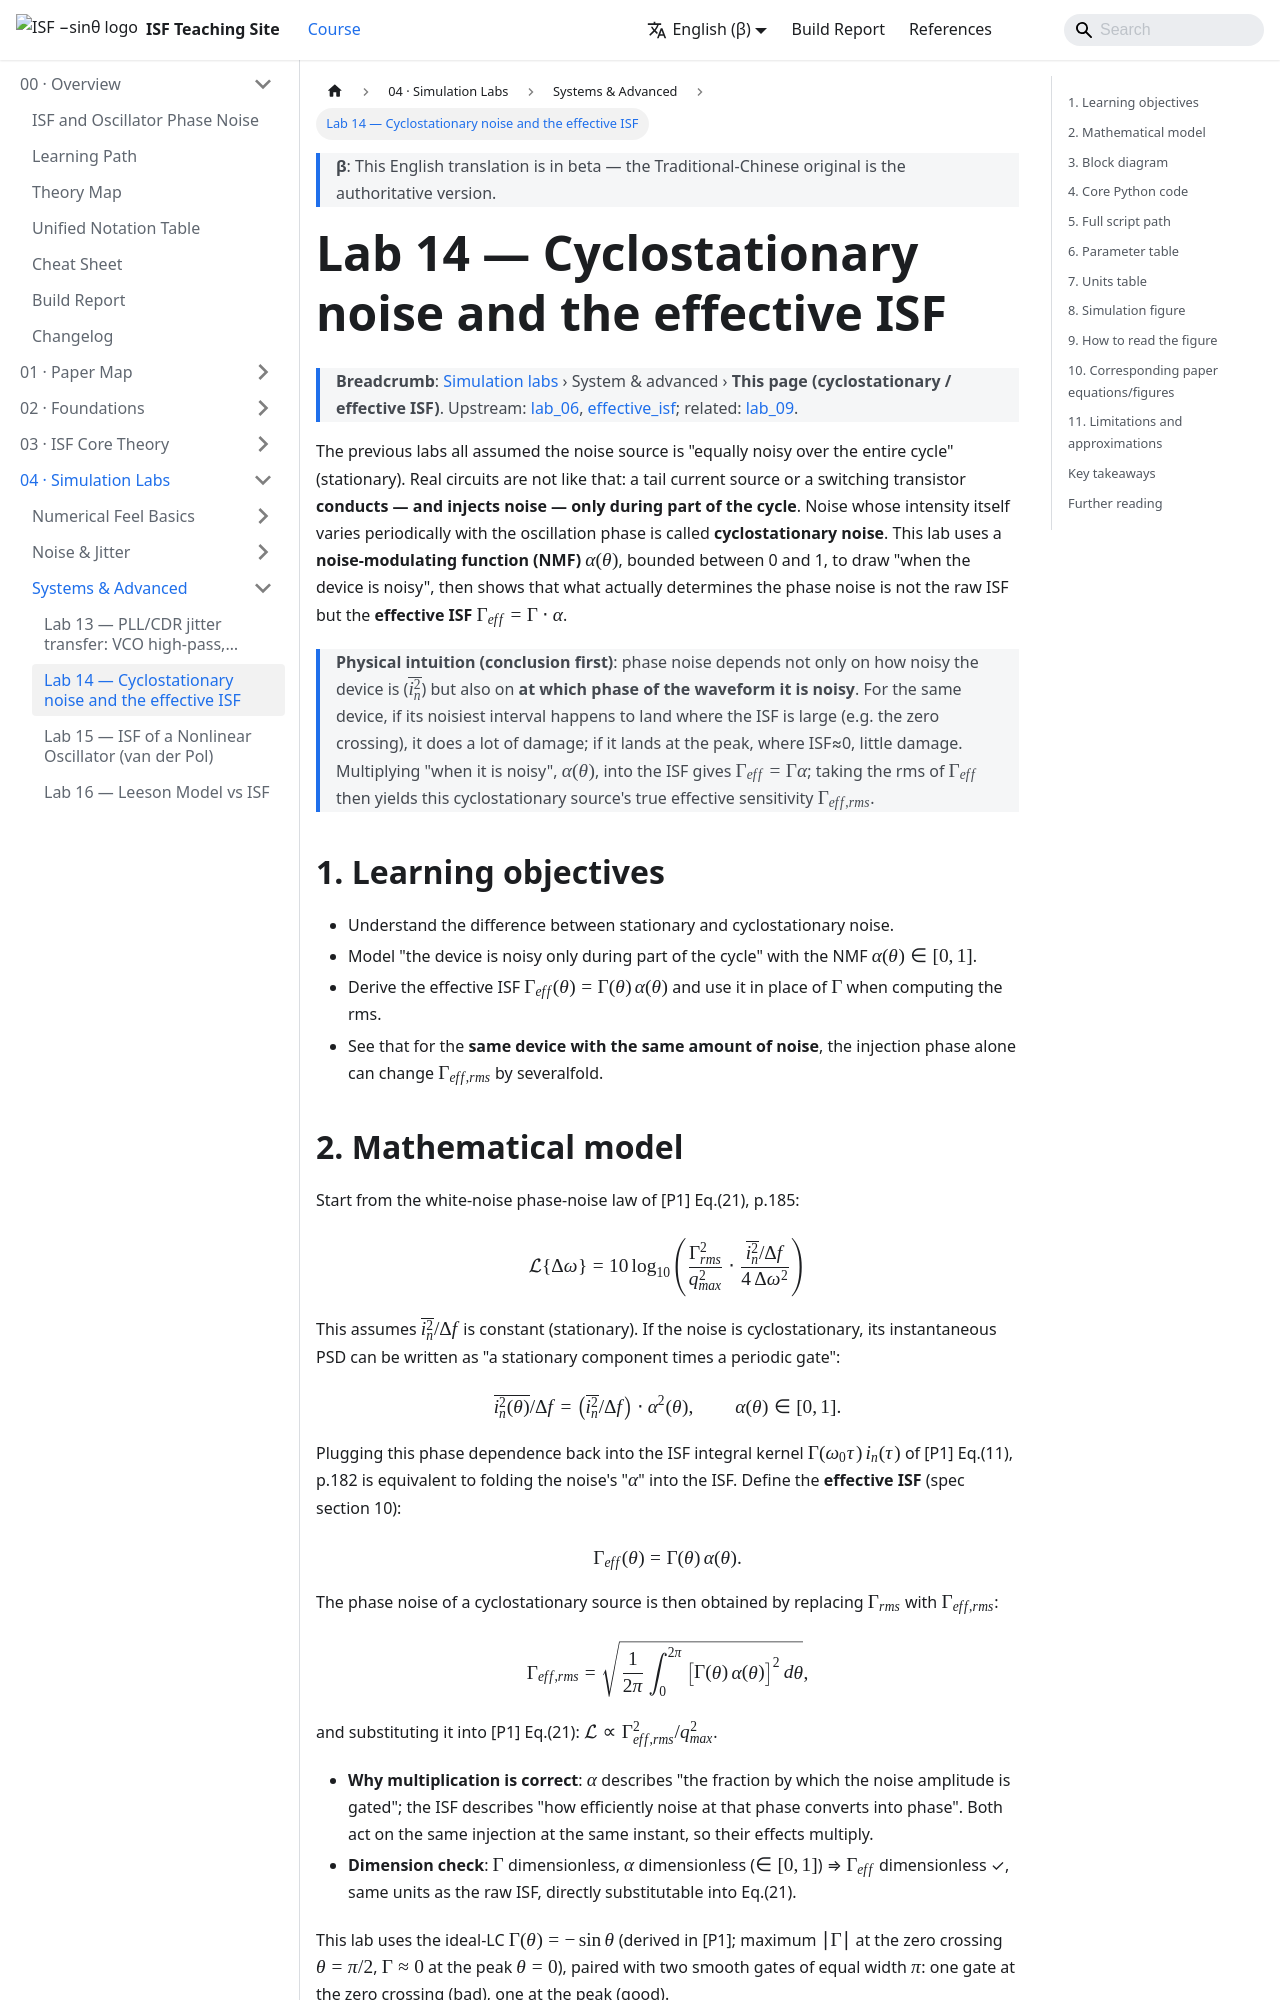

repository: gmcycle7/isf-teaching-site · page: en/04_simulation_labs/lab_14_cyclostationary_isf/index.html · generator: docusaurus

---
title: Lab 14 — Cyclostationary noise 與 effective ISF
description: 用 noise-modulating function α(θ) 把「device 只在週期的某段才吵」這件事模型化，得到 effective ISF Γ_eff=Γ·α，並示範注入相位如何決定 Γ_eff,rms。
---

# Lab 14 — Cyclostationary noise 與 effective ISF

> **麵包屑**：[模擬實驗室](/04_simulation_labs/numerical_feeling) › 系統與進階 › **本頁（cyclostationary／effective ISF）**。上游：[lab_06](/04_simulation_labs/lab_06_white_noise_phase_noise)、[effective_isf](/03_isf_core_theory/effective_isf)；相關：[lab_09](/04_simulation_labs/lab_09_design_tradeoffs)。

前面幾個 lab 都假設 noise 源「整個週期都一樣吵」（stationary，定常）。真實電路不是這樣：
一顆 tail current（尾電流源）或 switching transistor（切換電晶體）**只在週期的某一段才導通、
才注入 noise**。這種「noise 強度本身隨振盪相位週期性變化」的 noise 叫
**cyclostationary noise（週期穩態雜訊）**。這個 lab 用一個介於 0、1 之間的
**noise-modulating function（NMF，雜訊調變函數）** $\alpha(\theta)$ 把「device 何時吵」
畫出來，然後說明真正決定 phase noise 的不是原始 ISF，而是 **effective ISF（有效 ISF）**
$\Gamma_{eff}=\Gamma\cdot\alpha$。

> **物理直覺（先講結論）**：phase noise 不只看 device 多吵（$\overline{i_n^2}$），也看
> **它在波形的哪個相位吵**。同一顆 device，若它最吵的時段剛好落在 ISF 很大的地方
> （例如 zero crossing），它的破壞力就大；若落在 ISF≈0 的波峰，破壞力就小。把
> 「何時吵」$\alpha(\theta)$ 乘進 ISF，得到 $\Gamma_{eff}=\Gamma\alpha$，再對 $\Gamma_{eff}$
> 取 rms，才是這顆 cyclostationary 源真正的有效敏感度 $\Gamma_{eff,rms}$。

## 1. 教學目標

- 理解 stationary（定常）與 cyclostationary（週期穩態）noise 的差別。
- 用 NMF $\alpha(\theta)\in[0,1]$ 模型化「device 只在週期的某段吵」。
- 推出 effective ISF $\Gamma_{eff}(\theta)=\Gamma(\theta)\,\alpha(\theta)$，並用它取代 $\Gamma$ 算 rms。
- 看懂：**同一顆 device、同樣 noise 量**，只因「注入相位」不同，$\Gamma_{eff,rms}$ 可以差好幾倍。
